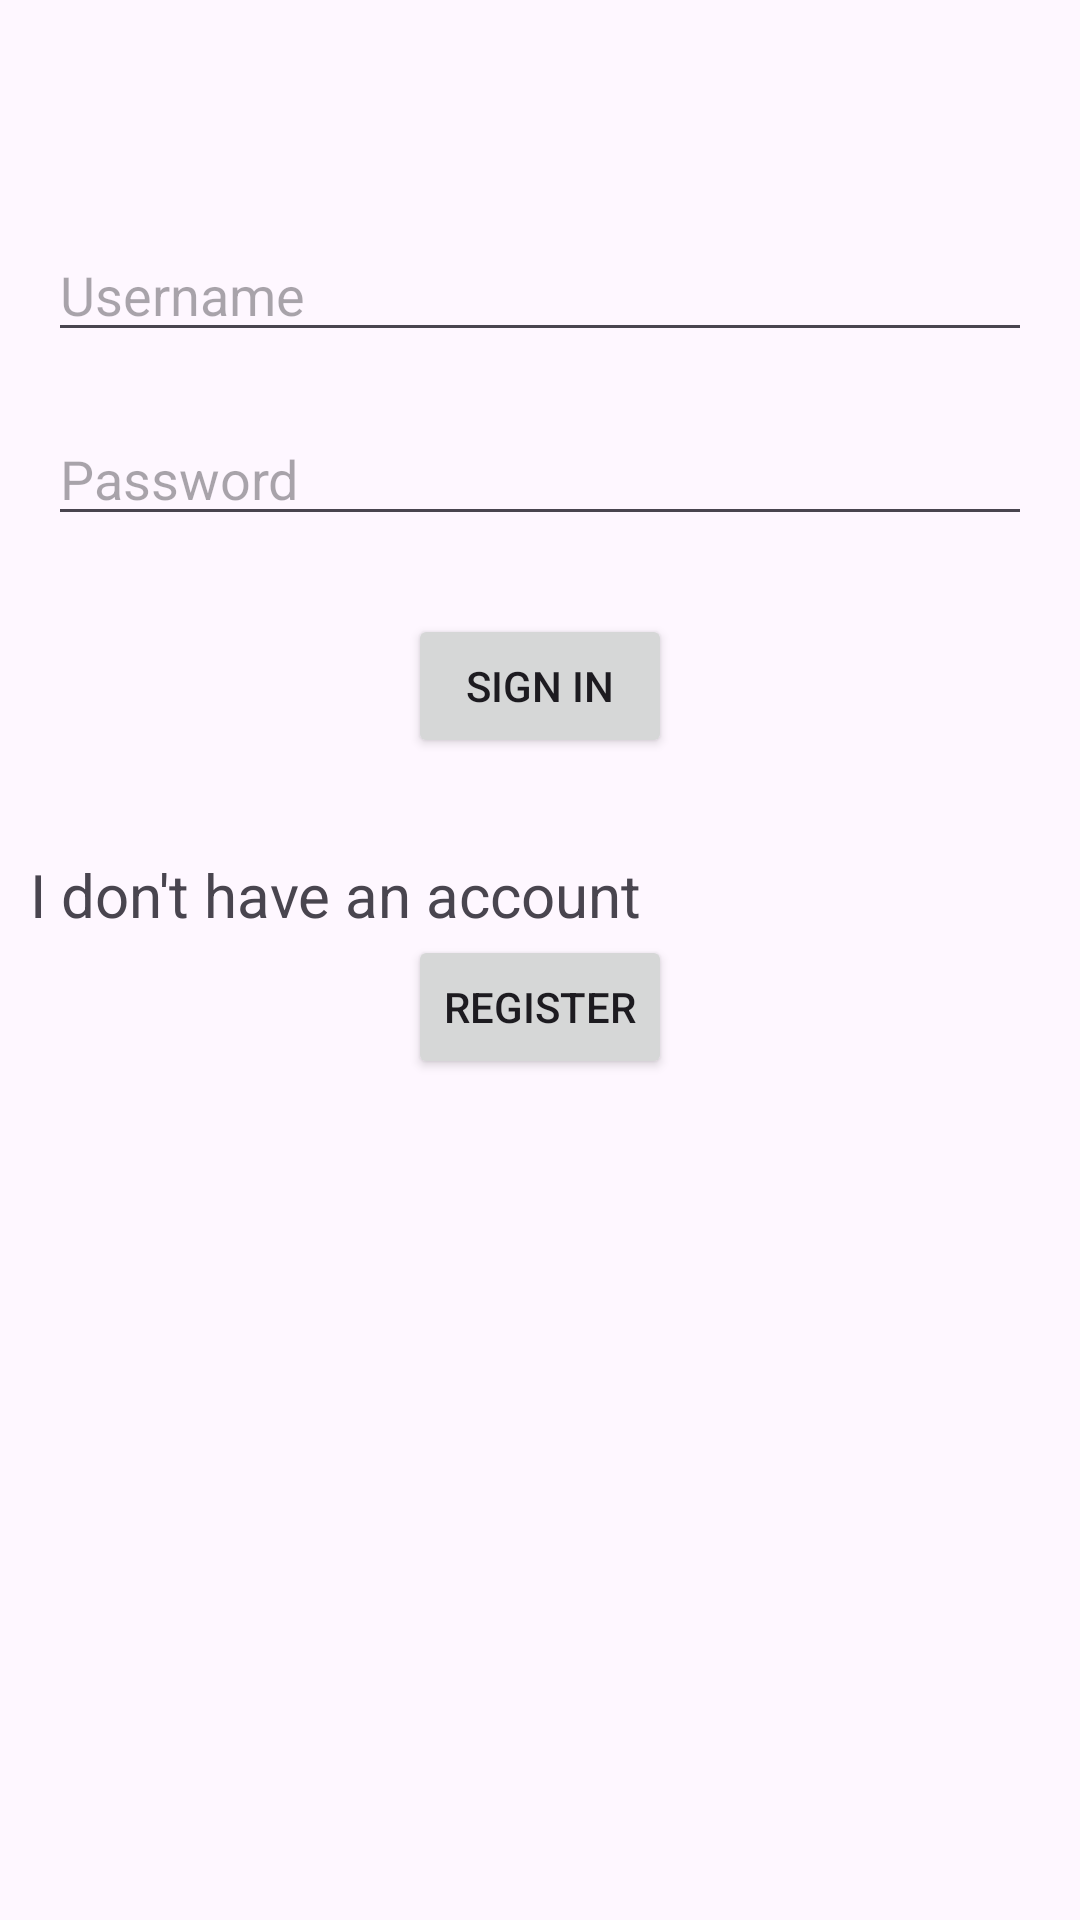

The Android layout XML behind this screen, and the referenced resources:
<!-- AndroidManifest.xml: application theme Theme.GymHub -->
<!-- res/layout/activity_signin.xml -->
<?xml version="1.0" encoding="utf-8"?>
<RelativeLayout
    xmlns:android="http://schemas.android.com/apk/res/android"
    xmlns:app="http://schemas.android.com/apk/res-auto"
    xmlns:tools="http://schemas.android.com/tools"
    android:layout_width="match_parent"
    android:layout_height="match_parent"
    tools:context=".Activities.MainActivity">

    <EditText
        android:id="@+id/editTextText"
        android:layout_width="match_parent"
        android:layout_height="wrap_content"
        android:layout_marginStart="16dp"
        android:layout_marginTop="76dp"
        android:layout_marginEnd="16dp"
        android:layout_marginBottom="10dp"
        android:ems="10"
        android:inputType="text"
        android:hint="Username" />

    <EditText
        android:id="@+id/editTextTextPassword"
        android:layout_width="match_parent"
        android:layout_height="wrap_content"
        android:layout_below="@id/editTextText"
        android:layout_marginStart="16dp"
        android:layout_marginTop="10dp"
        android:layout_marginEnd="16dp"
        android:layout_marginBottom="10dp"
        android:ems="10"
        android:inputType="text"
        android:hint="Password" />

    <Button
        android:id="@+id/imageButton2"
        android:layout_width="wrap_content"
        android:layout_height="wrap_content"
        android:text="Sign In"
        android:layout_below="@id/editTextTextPassword"
        android:layout_centerHorizontal="true"
        android:layout_marginTop="16dp"
        android:layout_marginBottom="16dp" />

    <TextView
        android:id="@+id/textView"
        android:layout_width="match_parent"
        android:layout_height="wrap_content"
        android:layout_below="@id/imageButton2"
        android:layout_marginTop="16dp"
        android:text="  I don't have an account"
        android:textSize="20sp" />

    <Button
        android:id="@+id/imageButton5"
        android:layout_width="wrap_content"
        android:layout_height="wrap_content"
        android:text="Register"
        android:layout_below="@id/textView"
        android:layout_centerHorizontal="true"
        android:scaleType="center" />

</RelativeLayout>
<!-- resources referenced by this layout -->
<resources>
  <style name="Theme.GymHub" parent="Base.Theme.GymHub">
      </style>
  <style name="Base.Theme.GymHub" parent="Theme.Material3.DayNight.NoActionBar">
          
      </style>
</resources>
